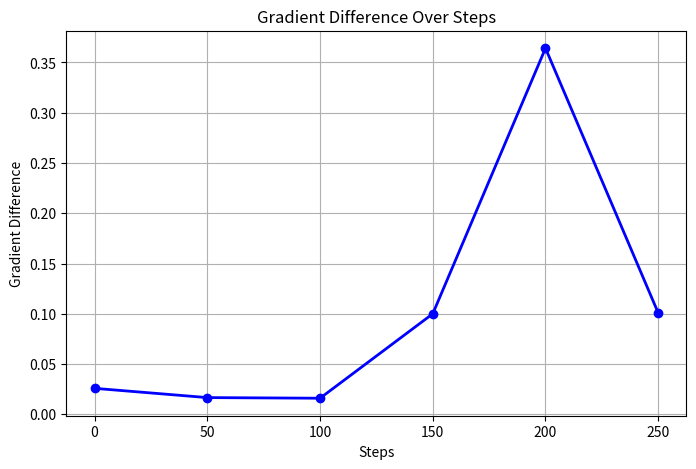

The matplotlib source for this figure:
import matplotlib.pyplot as plt

# Data
steps = [0, 50, 100, 150, 200, 250]
gradient_difference = [0.025805, 0.016587, 0.015965, 0.099982, 0.364184, 0.100790]

# Plot the data
plt.figure(figsize=(8, 5))
plt.plot(steps, gradient_difference, marker='o', linestyle='-', linewidth=2, color='b')
plt.title("Gradient Difference Over Steps")
plt.xlabel("Steps")
plt.ylabel("Gradient Difference")
plt.grid(True)

# Save the image
plt.savefig("gradient_difference_plot.png", dpi=300, bbox_inches="tight")
plt.show()
